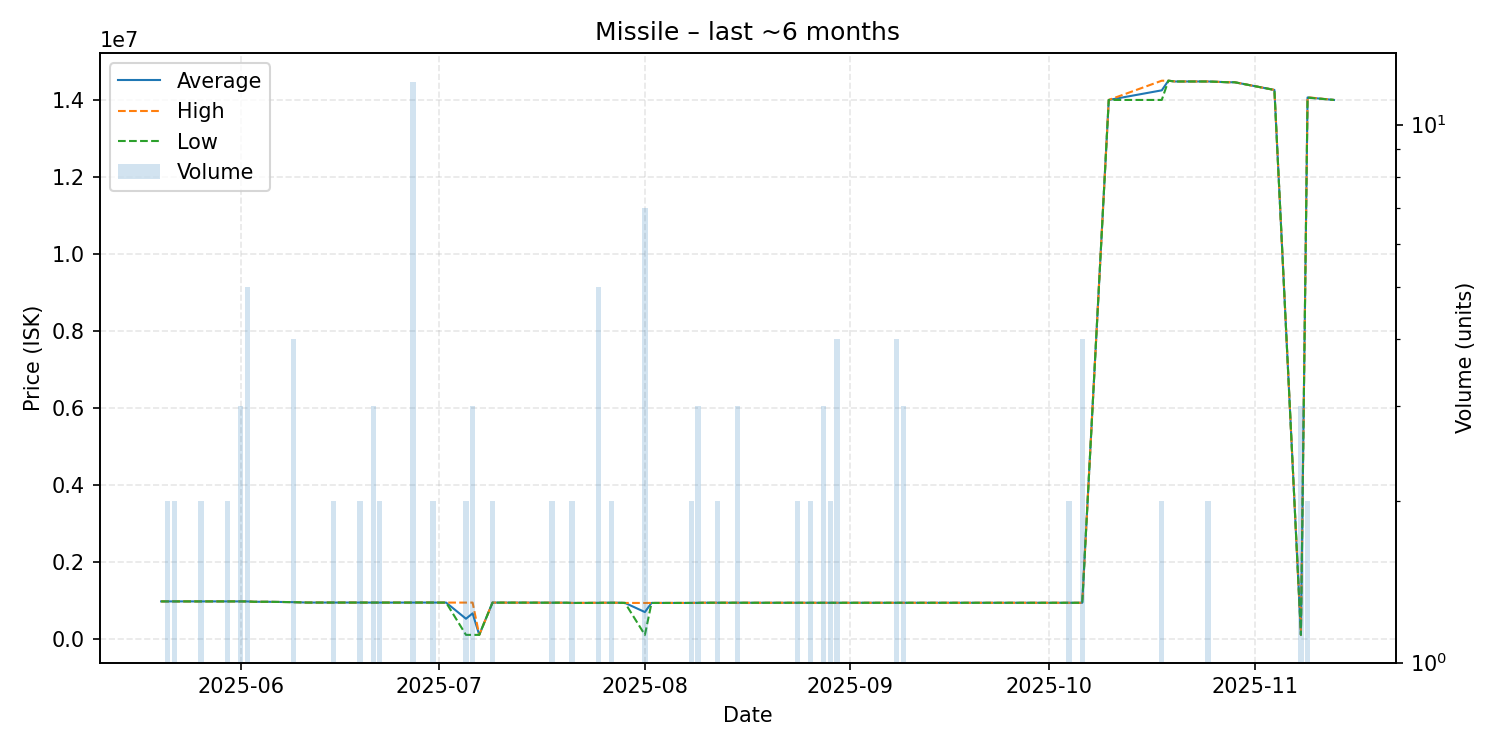

The file beside this chart, header and first rows:
date, average, highest, lowest, order_count, volume
2025-05-20, 969900, 969900, 969900, 1, 1
2025-05-21, 969900, 969900, 969900, 2, 2
2025-05-22, 969900, 969900, 969900, 2, 2
2025-05-24, 969900, 969900, 969900, 1, 1
2025-05-26, 969900, 969900, 969900, 2, 2
2025-05-28, 969900, 969900, 969900, 1, 1
2025-05-30, 969900, 969900, 969900, 2, 2
2025-06-01, 969900, 969900, 969900, 3, 3
2025-06-02, 968800, 968800, 968800, 1, 5
2025-06-03, 960000, 960000, 960000, 1, 1
2025-06-05, 960000, 960000, 960000, 1, 1
2025-06-09, 950000, 950000, 950000, 2, 4
2025-06-11, 940000, 940000, 940000, 1, 1
2025-06-15, 940000, 940000, 940000, 2, 2
2025-06-17, 940000, 940000, 940000, 1, 1
2025-06-19, 939900, 939900, 939900, 2, 2
2025-06-21, 939000, 939000, 939000, 3, 3
2025-06-22, 939000, 939000, 939000, 2, 2
2025-06-24, 939000, 939000, 939000, 1, 1
2025-06-25, 939000, 939000, 939000, 1, 1
2025-06-27, 939525, 939900, 939000, 4, 12
2025-06-28, 939900, 939900, 939900, 1, 1
2025-06-29, 939900, 939900, 939900, 1, 1
2025-06-30, 939800, 939800, 939800, 2, 2
2025-07-01, 939000, 939000, 939000, 1, 1
2025-07-02, 939000, 939000, 939000, 1, 1
2025-07-05, 519450, 938900, 100000, 2, 2
2025-07-06, 659267, 938900, 100000, 3, 3
2025-07-07, 100000, 100000, 100000, 1, 1
2025-07-09, 938500, 939000, 938000, 2, 2
2025-07-10, 937900, 937900, 937900, 1, 1
2025-07-12, 937600, 937600, 937600, 1, 1
2025-07-13, 937600, 937600, 937600, 1, 1
2025-07-16, 937000, 937000, 937000, 1, 1
2025-07-17, 936000, 936000, 936000, 1, 1
2025-07-18, 936000, 936000, 936000, 2, 2
2025-07-19, 936000, 936000, 936000, 1, 1
2025-07-20, 936000, 936000, 936000, 1, 1
2025-07-21, 930000, 930000, 930000, 2, 2
2025-07-22, 930000, 930000, 930000, 1, 1
2025-07-25, 933000, 935000, 930000, 2, 5
2025-07-26, 935000, 935000, 935000, 1, 1
2025-07-27, 935000, 935000, 935000, 1, 2
2025-07-28, 935000, 935000, 935000, 1, 1
2025-07-29, 930000, 930000, 930000, 1, 1
2025-08-01, 692857, 930000, 100000, 6, 7
2025-08-02, 930000, 930000, 930000, 1, 1
2025-08-03, 930000, 930000, 930000, 1, 1
2025-08-04, 930000, 930000, 930000, 1, 1
2025-08-08, 930000, 930000, 930000, 1, 2
2025-08-09, 933333, 935000, 930000, 2, 3
2025-08-10, 935000, 935000, 935000, 1, 1
2025-08-12, 935000, 935000, 935000, 2, 2
2025-08-13, 935000, 935000, 935000, 1, 1
2025-08-15, 935000, 935000, 935000, 3, 3
2025-08-17, 934000, 934000, 934000, 1, 1
2025-08-18, 934000, 934000, 934000, 1, 1
2025-08-19, 934000, 934000, 934000, 1, 1
2025-08-22, 933900, 933900, 933900, 1, 1
2025-08-23, 933900, 933900, 933900, 1, 1
... 40 more rows
